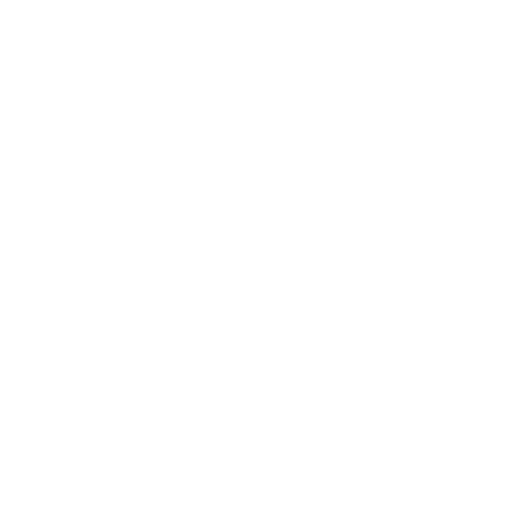
t = 0.00 s
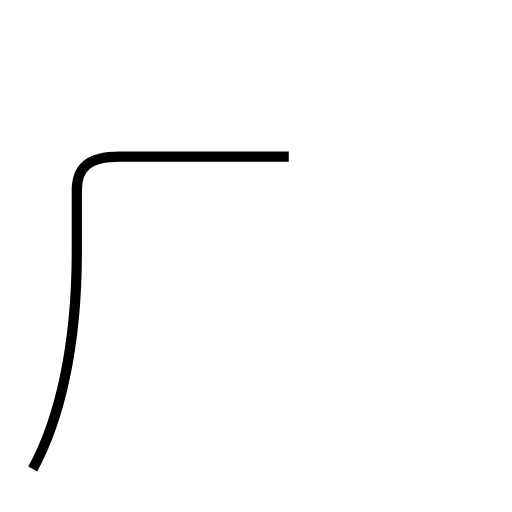
t = 1.52 s
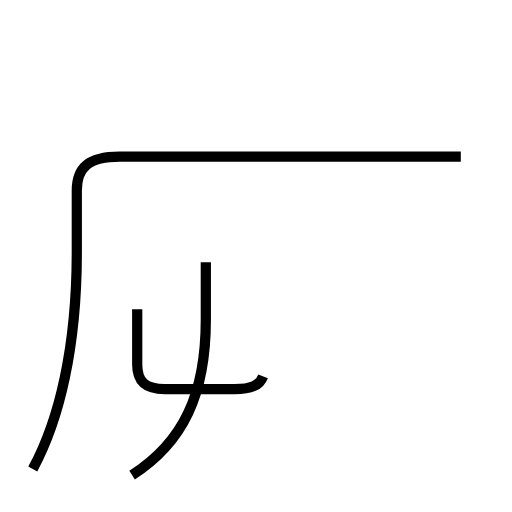
t = 3.31 s
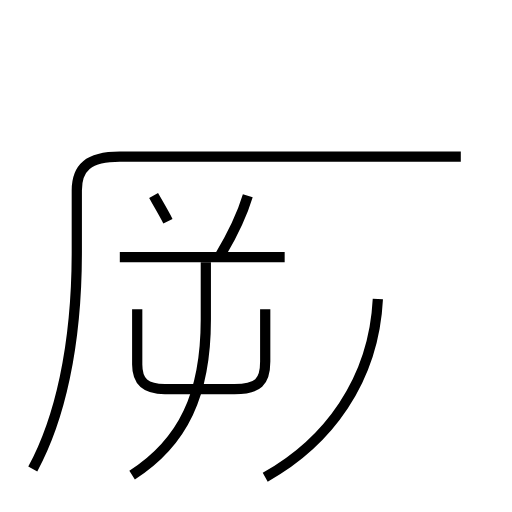
t = 4.92 s
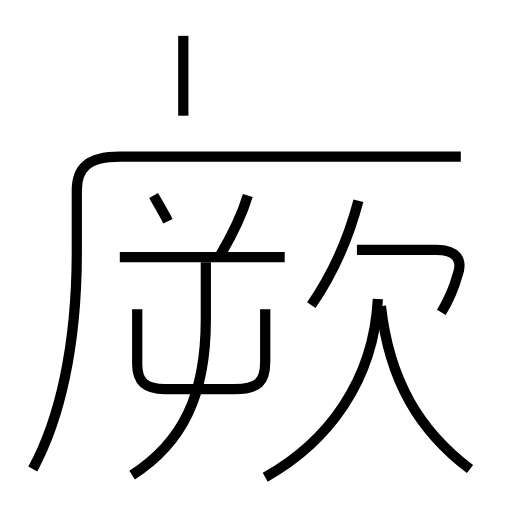
t = 6.52 s
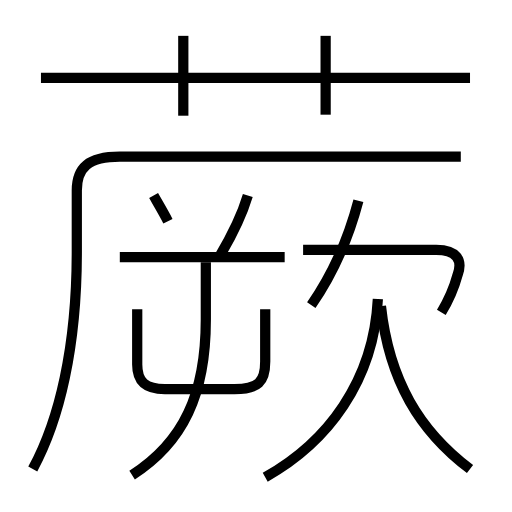
t = 8.17 s

The animated SVG that drew these frames (rendered in a browser with its animation timeline set to each time). Animation: 13 SMIL elements (animate=13); one cycle of 8.17 s.

<?xml version='1.0' encoding='utf-8'?>
<svg viewBox="0.0 -6.0 50.0 50.0" version="1.1" xmlns="http://www.w3.org/2000/svg"><rect x="-1000" y="-1000" width="2000" height="2000" stroke="white" fill="white" /><g style="fill:none;stroke:#000000;stroke-width:1"><path d="M 3.2 1.8 C 5.8 -3.0 7.5 -10.1 7.5 -19.4 L 7.5 -25.4 C 7.5 -27.6 8.6 -28.7 11.7 -28.7 L 45.0 -28.7 " transform="translate(0.0 38.0)" stroke-dasharray="67.31154647644036" stroke-dashoffset="67.31154647644036"><animate attributeName="stroke-dashoffset" from="67.31154647644036" to="0" dur="2.0193463942932106s" begin="0s" fill="freeze" /></path><path d="M 12.9 2.4 C 17.9 -0.8 20.1 -5.5 20.1 -12.8 L 20.1 -18.4 " transform="translate(0.0 38.0)" stroke-dasharray="23.25639709637102" stroke-dashoffset="23.25639709637102"><animate attributeName="stroke-dashoffset" from="23.25639709637102" to="0" dur="0.6976919128911306s" begin="2.0193463942932106s" fill="freeze" /></path><path d="M 13.4 -13.8 L 13.4 -8.4 C 13.4 -6.7 14.2 -6.0 16.1 -6.0 L 22.9 -6.0 C 25.2 -6.0 25.9 -6.7 25.9 -8.7 L 25.9 -13.8 " transform="translate(0.0 38.0)" stroke-dasharray="26.241513447721076" stroke-dashoffset="26.241513447721076"><animate attributeName="stroke-dashoffset" from="26.241513447721076" to="0" dur="0.7872454034316322s" begin="2.717038307184341s" fill="freeze" /></path><path d="M 16.4 -22.4 C 16.0 -23.2 15.4 -24.2 15.0 -24.9 " transform="translate(0.0 38.0)" stroke-dasharray="2.8657272102386977" stroke-dashoffset="2.8657272102386977"><animate attributeName="stroke-dashoffset" from="2.8657272102386977" to="0" dur="0.08597181630716093s" begin="3.504283710615973s" fill="freeze" /></path><path d="M 27.8 -18.9 L 11.7 -18.9 " transform="translate(0.0 38.0)" stroke-dasharray="16.1" stroke-dashoffset="16.1"><animate attributeName="stroke-dashoffset" from="16.1" to="0" dur="0.48300000000000004s" begin="3.590255526923134s" fill="freeze" /></path><path d="M 25.9 2.6 C 32.0 -0.8 36.5 -6.8 36.9 -14.8 " transform="translate(0.0 38.0)" stroke-dasharray="21.529929768867625" stroke-dashoffset="21.529929768867625"><animate attributeName="stroke-dashoffset" from="21.529929768867625" to="0" dur="0.6458978930660287s" begin="4.073255526923134s" fill="freeze" /></path><path d="M 21.4 -18.9 C 22.6 -20.9 23.6 -22.9 24.2 -24.9 " transform="translate(0.0 38.0)" stroke-dasharray="6.638166723693207" stroke-dashoffset="6.638166723693207"><animate attributeName="stroke-dashoffset" from="6.638166723693207" to="0" dur="0.1991450017107962s" begin="4.719153419989163s" fill="freeze" /></path><path d="M 45.9 1.8 C 41.0 -1.9 38.0 -6.8 37.2 -14.1 " transform="translate(0.0 38.0)" stroke-dasharray="18.69176980666823" stroke-dashoffset="18.69176980666823"><animate attributeName="stroke-dashoffset" from="18.69176980666823" to="0" dur="0.5607530942000468s" begin="4.9182984216999595s" fill="freeze" /></path><path d="M 30.4 -14.2 C 32.4 -17.1 34.0 -20.6 35.0 -24.4 " transform="translate(0.0 38.0)" stroke-dasharray="11.244502959419204" stroke-dashoffset="11.244502959419204"><animate attributeName="stroke-dashoffset" from="11.244502959419204" to="0" dur="0.3373350887825761s" begin="5.479051515900006s" fill="freeze" /></path><path d="M 17.9 -32.7 L 17.9 -40.5 " transform="translate(0.0 38.0)" stroke-dasharray="7.799999999999997" stroke-dashoffset="7.799999999999997"><animate attributeName="stroke-dashoffset" from="7.799999999999997" to="0" dur="0.2339999999999999s" begin="5.816386604682583s" fill="freeze" /></path><path d="M 43.1 -13.5 C 43.9 -14.8 44.4 -16.1 44.7 -17.2 C 45.2 -18.6 44.6 -19.6 42.6 -19.6 L 29.6 -19.6 " transform="translate(0.0 38.0)" stroke-dasharray="21.020495790504803" stroke-dashoffset="21.020495790504803"><animate attributeName="stroke-dashoffset" from="21.020495790504803" to="0" dur="0.6306148737151441s" begin="6.050386604682583s" fill="freeze" /></path><path d="M 45.9 -36.4 L 4.0 -36.4 " transform="translate(0.0 38.0)" stroke-dasharray="41.9" stroke-dashoffset="41.9"><animate attributeName="stroke-dashoffset" from="41.9" to="0" dur="1.257s" begin="6.681001478397727s" fill="freeze" /></path><path d="M 31.8 -32.8 L 31.8 -40.5" transform="translate(0.0 38.0)" stroke-dasharray="7.700000000000003" stroke-dashoffset="7.700000000000003"><animate attributeName="stroke-dashoffset" from="7.700000000000003" to="0" dur="0.23100000000000007s" begin="7.938001478397727s" fill="freeze" /></path></g></svg>
